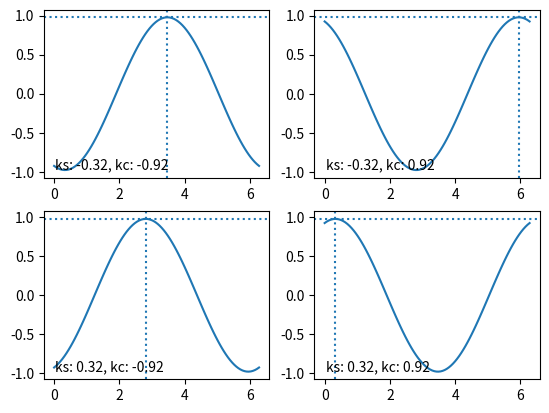

Write Python code to recreate this figure.
from typing import Tuple

import matplotlib.pyplot as plt
import matplotlib.ticker as ticker
import numpy as np
from tqdm import tqdm


def main():
    # max_of_added_sines()
    # random_add_two_sines()
    add_two_sines()


def max_of_added_sines():
    max_k = 1
    res_k = 1000
    x = np.linspace(0, 2 * np.pi, 1000)
    k_sin = np.linspace(-max_k, max_k, res_k)
    k_cos = np.linspace(-max_k, max_k, res_k)
    max_vals = np.zeros((res_k, res_k))
    for ii, ks in tqdm(enumerate(k_sin), total=res_k):
        for jj, kc in enumerate(k_cos):
            max_vals[ii, jj] = np.max(ks * np.sin(x) + kc * np.cos(x))
    fig, ax = plt.subplots(subplot_kw={"projection": "3d"})
    # ax.imshow(max_vals, extent=(-max_k, max_k, -max_k, max_k))
    # ax.plot(max_vals[:, 250])
    XX, YY = np.meshgrid(k_sin, k_cos)
    ax.plot_surface(XX, YY, max_vals)
    plt.show()


def random_add_two_sines():
    x = np.linspace(0, 2 * np.pi, 100)
    k_sin = np.random.normal(loc=0, scale=0.5)
    k_cos = np.random.normal(loc=0, scale=0.5)
    fig, ax = plt.subplots()
    ax.plot(x, k_sin * np.sin(x))
    ax.plot(x, k_cos * np.cos(x))
    ax.plot(x, k_sin * np.sin(x) + k_cos * np.cos(x))
    a, phi_0 = superpose(k_sin, -k_cos)
    ax.axhline(a, linestyle=":", color="C2")
    ax.axvline(phi_0, linestyle=":", color="C2")
    ax.xaxis.set_major_locator(ticker.MultipleLocator(np.pi / 4))
    ax.annotate(
        f"sin: {k_sin:.2f}, cos: {k_cos:.2f}",
        (0.05, 0.05),
        xycoords="axes fraction",
    )
    plt.show()


def add_two_sines():
    x = np.linspace(0, 2 * np.pi, 100)
    k_s = np.random.rand()
    k_c = np.random.rand()
    k_sin = [-k_s, k_s]
    k_cos = [-k_c, k_c]
    fig, axes = plt.subplots(nrows=2, ncols=2)
    for ii, ks in enumerate(k_sin):
        for jj, kc in enumerate(k_cos):
            a, phi = superpose(ks, -kc)
            axes[ii][jj].plot(x, ks * np.sin(x) + kc * np.cos(x))
            axes[ii][jj].axhline(a, linestyle=":")
            axes[ii][jj].axvline(phi, linestyle=":")
            axes[ii][jj].annotate(
                f"ks: {ks:.2f}, kc: {kc:.2f}",
                (0.05, 0.05),
                xycoords="axes fraction",
            )

    # for ax in axes.flat:
    #     ax.xaxis.set_major_locator(ticker.MultipleLocator(np.pi / 2))
    plt.show()


def superpose(
    a_1: float, a_2: float, phi_1: float = 0, phi_2: float = np.pi / 2
) -> Tuple[float, float]:
    """Superposes two sine functions and calculates their amplitude and phase.

    The superposition follows this principle:

    ..math::

        y_1 = a_1\,sin (x + \varphi_1) \wedge y_2 = a_2 \, sin (x + \varphi_2)
        y = y_1+y_2 = a sin\,(x+\varphi_0)
        a=\sqrt{a_1^2 + a_2^2+2a_1a_2\,cos(\varphi_2-\varphi_1)}
        \varphi_0=tan^{-1}\left(\frac{a_1\,sin \varphi_1 + a_2\,sin\varphi_2}{a_1\,cos \varphi_1 + a_2\,cos\varphi_2} \right)

    In the case of the inversion results, phase 2 is a cosine which means that :math:`a_2 = -a_2`. The phase change :math:`\varphi_0` is corrected by :math:`\frac{\pi}{2}` and depending on the polarity of :math:`a_1` and :math:`a_2` selected so that the return value is the first maximum in the interval :math:`\[0,2\pi\]`.

    :param a_1: Amplitude of phase 1
    :type a_1: float
    :param a_2: Amplitude of phase 2
    :type a_2: float
    :param phi_1: Phase change of phase 1, defaults to 0
    :type phi_1: float, optional
    :param phi_2: Phase change of phase 2, defaults to np.pi/2
    :type phi_2: float, optional
    :return: Maximum amplitude and phase change of superposed functions
    :rtype: Tuple[float, float]
    """
    a = np.sqrt(a_1**2 + a_2**2 + 2 * a_1 * a_2 * np.cos(phi_2 - phi_1))
    phi_0 = (
        np.arctan(
            (a_1 * np.sin(phi_1) + a_2 * np.sin(phi_2))
            / (a_1 * np.cos(phi_1) + a_2 * np.cos(phi_2))
        )
        + np.pi / 2
    )
    if a_1 < 0:
        phi_0 = phi_0 + np.pi
    return (a, phi_0)


if __name__ == "__main__":
    main()
